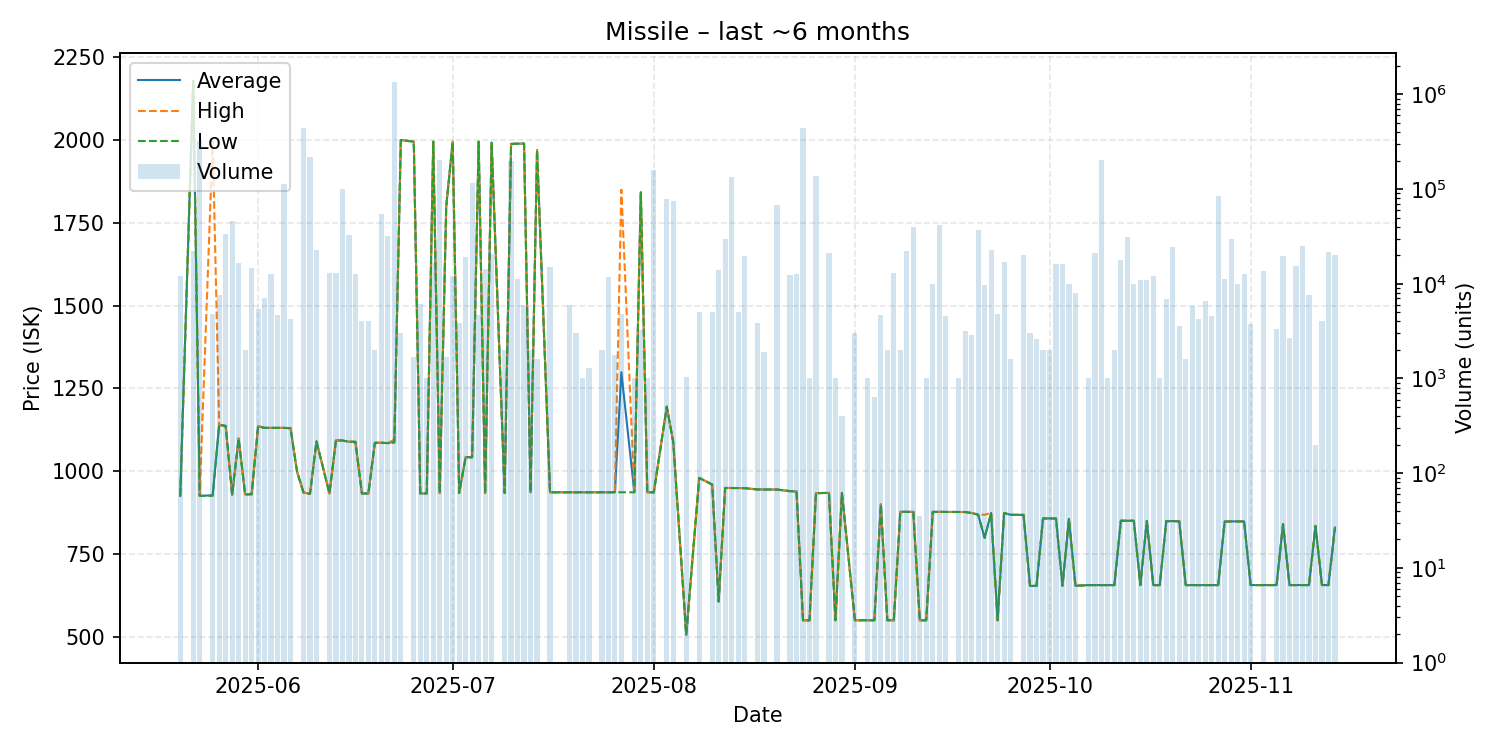

Source data for this figure (header and first rows):
date, average, highest, lowest, order_count, volume
2025-05-20, 925.8, 925.8, 925.8, 4, 12200
2025-05-22, 2179, 2179, 2179, 4, 22080
2025-05-23, 925.8, 925.8, 925.8, 7, 324000
2025-05-25, 927.4, 2000, 925.9, 4, 4800
2025-05-26, 1140, 1140, 1140, 4, 7680
2025-05-27, 1137, 1137, 1137, 4, 33160
2025-05-28, 928.8, 928.8, 928.8, 4, 46520
2025-05-29, 1099, 1099, 1099, 6, 16584
2025-05-30, 930.4, 930.4, 930.4, 1, 2000
2025-05-31, 930.4, 930.4, 930.4, 6, 14840
2025-06-01, 1136, 1136, 1136, 1, 5400
2025-06-02, 1131, 1131, 1131, 5, 7000
2025-06-03, 1131, 1131, 1131, 7, 12833
2025-06-04, 1131, 1131, 1131, 3, 4674
2025-06-05, 1131, 1131, 1131, 6, 114416
2025-06-06, 1130, 1130, 1130, 2, 4199
2025-06-07, 999.0, 999.0, 999.0, 1, 1
2025-06-08, 936.1, 936.1, 936.1, 3, 441999
2025-06-09, 931.8, 931.8, 931.8, 6, 219031
2025-06-10, 1090, 1090, 1090, 6, 23000
2025-06-12, 933.0, 933.0, 933.0, 3, 12886
2025-06-13, 1093, 1093, 1093, 5, 13080
2025-06-14, 1093, 1093, 1093, 2, 101280
2025-06-15, 1089, 1089, 1089, 3, 32680
2025-06-16, 1089, 1089, 1089, 4, 12563
2025-06-17, 933.0, 933.0, 933.0, 3, 4000
2025-06-18, 933.0, 933.0, 933.0, 4, 4000
2025-06-19, 1086, 1086, 1086, 2, 1976
2025-06-20, 1086, 1086, 1086, 4, 54792
2025-06-21, 1085, 1085, 1085, 8, 32212
2025-06-22, 1089, 1096, 1086, 14, 1350994
2025-06-23, 2000, 2000, 2000, 1, 3000
2025-06-25, 1995, 1995, 1995, 2, 1703
2025-06-26, 933.0, 933.0, 933.0, 3, 6177
2025-06-27, 933.0, 933.0, 933.0, 1, 1000
2025-06-28, 1995, 1995, 1995, 4, 16400
2025-06-29, 934.4, 934.4, 934.4, 5, 203200
2025-06-30, 1799, 1799, 1799, 1, 1680
2025-07-01, 1995, 1995, 1995, 5, 12000
2025-07-02, 934.4, 934.4, 934.4, 2, 3832
2025-07-03, 1043, 1043, 1043, 7, 19240
2025-07-04, 1042, 1042, 1042, 5, 114637
2025-07-05, 1995, 1995, 1995, 3, 4640
2025-07-06, 934.4, 934.4, 934.4, 4, 14216
2025-07-07, 1992, 1992, 1992, 5, 20400
2025-07-09, 934.5, 934.5, 934.5, 1, 2000
2025-07-10, 1988, 1988, 1988, 5, 200000
2025-07-11, 1989, 1989, 1989, 4, 11104
2025-07-12, 1989, 1989, 1989, 5, 6018
2025-07-13, 936.6, 936.6, 936.6, 1, 2000
2025-07-14, 1970, 1970, 1970, 2, 1601
2025-07-16, 936.5, 936.5, 936.5, 2, 15000
2025-07-19, 936.5, 936.5, 936.5, 1, 6000
2025-07-20, 936.6, 936.6, 936.6, 2, 3000
2025-07-21, 936.6, 936.6, 936.6, 2, 1012
2025-07-22, 936.6, 936.6, 936.6, 1, 1280
2025-07-24, 936.6, 936.6, 936.6, 2, 2000
2025-07-25, 936.6, 936.6, 936.6, 3, 11869
2025-07-26, 936.5, 936.5, 936.5, 1, 1760
2025-07-27, 1299, 1850, 936.5, 4, 4818
... 94 more rows
